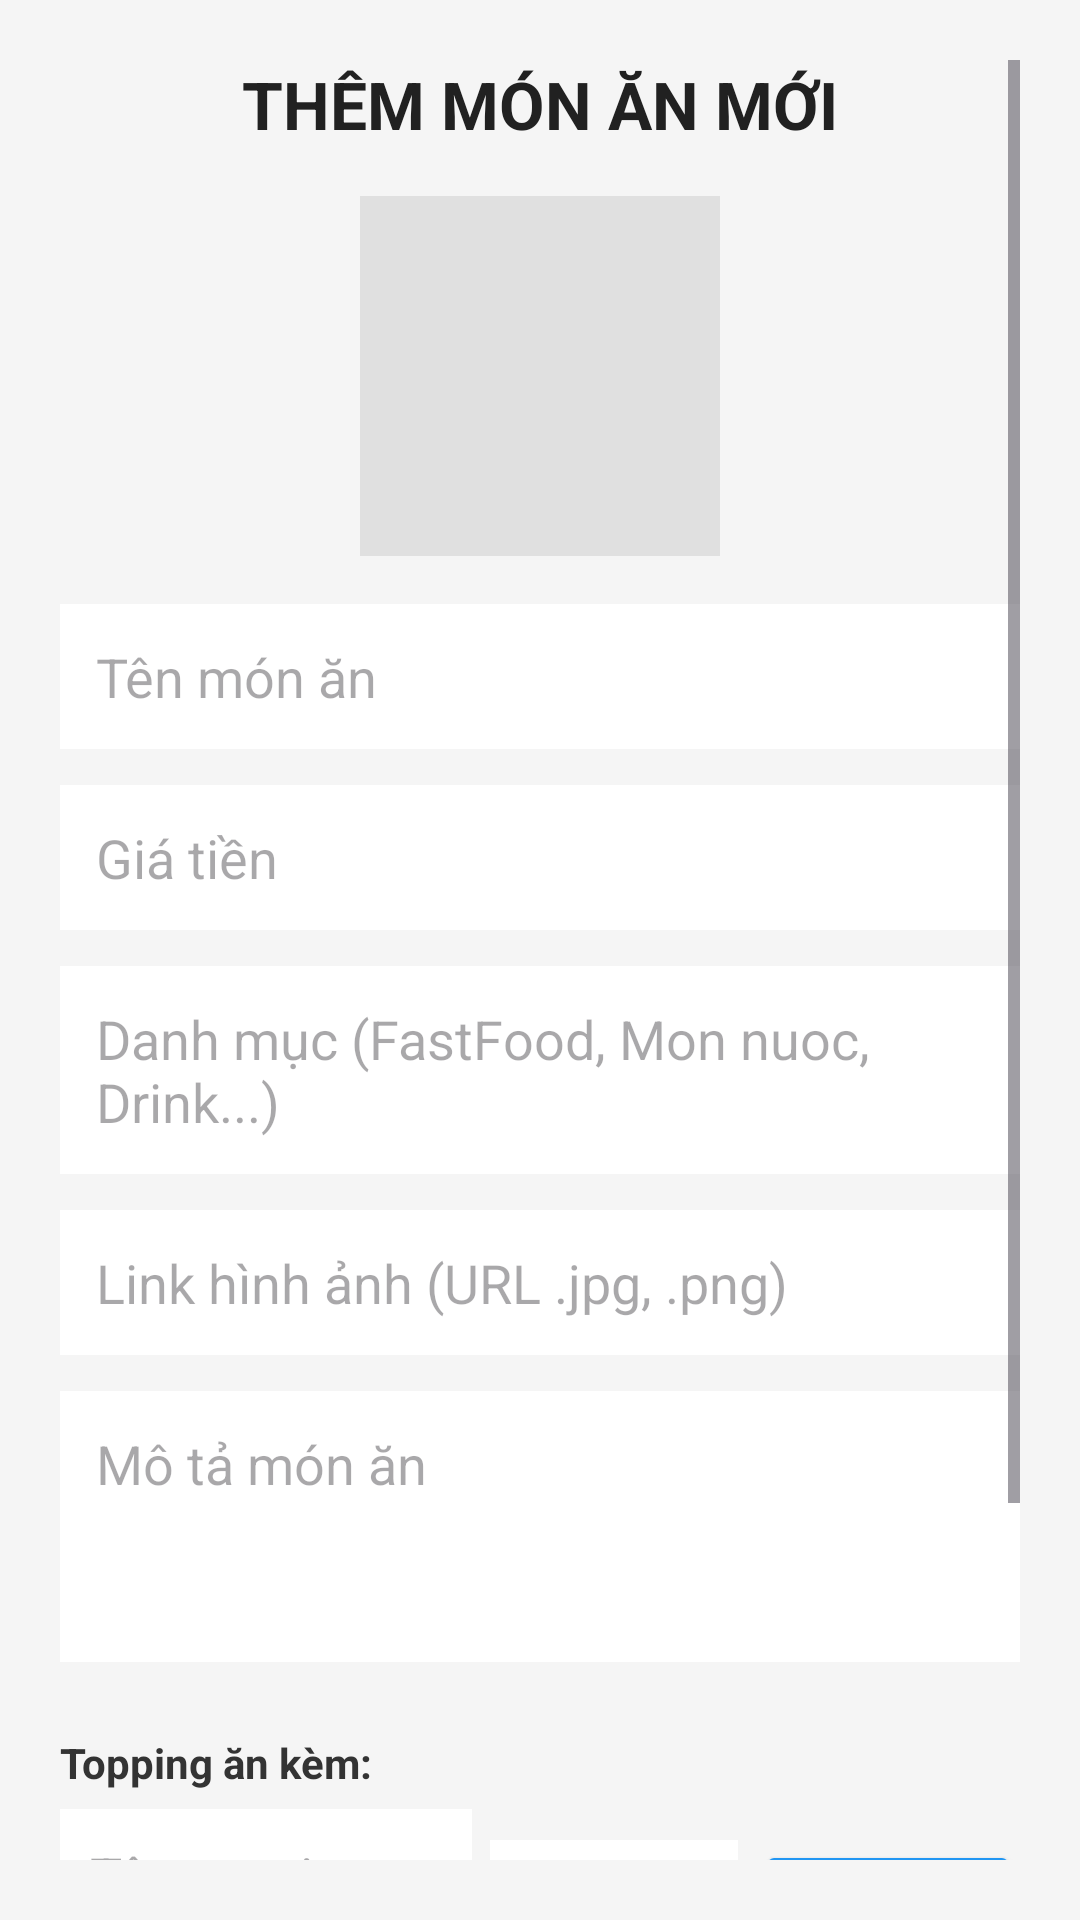

Layout XML and referenced resources for this Android screen:
<!-- AndroidManifest.xml: application theme Theme._2324802010348_VuTruongThanhGK -->
<!-- res/layout/activity_admin_add_food.xml -->
<?xml version="1.0" encoding="utf-8"?>
<ScrollView xmlns:android="http://schemas.android.com/apk/res/android"
    android:layout_width="match_parent"
    android:layout_height="match_parent"
    android:background="#F5F5F5"
    android:padding="20dp">

    <LinearLayout
        android:layout_width="match_parent"
        android:layout_height="wrap_content"
        android:orientation="vertical">

        <TextView
            android:id="@+id/tvAdminFormTitle"
            android:layout_width="wrap_content"
            android:layout_height="wrap_content"
            android:text="THÊM MÓN ĂN MỚI"
            android:textSize="22sp"
            android:textStyle="bold"
            android:textColor="#212121"
            android:layout_gravity="center"
            android:layout_marginBottom="16dp" />

        
        <ImageView
            android:id="@+id/imgPreviewFood"
            android:layout_width="120dp"
            android:layout_height="120dp"
            android:layout_gravity="center"
            android:scaleType="centerCrop"
            android:src="@mipmap/ic_launcher"
            android:background="#E0E0E0"
            android:layout_marginBottom="16dp" />

        <EditText
            android:id="@+id/edtFoodName"
            android:layout_width="match_parent"
            android:layout_height="wrap_content"
            android:hint="Tên món ăn"
            android:background="@android:color/white"
            android:padding="12dp"
            android:layout_marginBottom="12dp" />

        <EditText
            android:id="@+id/edtFoodPrice"
            android:layout_width="match_parent"
            android:layout_height="wrap_content"
            android:hint="Giá tiền"
            android:inputType="number"
            android:background="@android:color/white"
            android:padding="12dp"
            android:layout_marginBottom="12dp" />

        <EditText
            android:id="@+id/edtFoodCategory"
            android:layout_width="match_parent"
            android:layout_height="wrap_content"
            android:hint="Danh mục (FastFood, Mon nuoc, Drink...)"
            android:background="@android:color/white"
            android:padding="12dp"
            android:layout_marginBottom="12dp" />

        
        <EditText
            android:id="@+id/edtFoodImageUrl"
            android:layout_width="match_parent"
            android:layout_height="wrap_content"
            android:hint="Link hình ảnh (URL .jpg, .png)"
            android:background="@android:color/white"
            android:padding="12dp"
            android:layout_marginBottom="12dp" />

        <EditText
            android:id="@+id/edtFoodDesc"
            android:layout_width="match_parent"
            android:layout_height="wrap_content"
            android:hint="Mô tả món ăn"
            android:minLines="3"
            android:gravity="top"
            android:background="@android:color/white"
            android:padding="12dp"
            android:layout_marginBottom="16dp" />

        
        <TextView
            android:layout_width="wrap_content"
            android:layout_height="wrap_content"
            android:text="Topping ăn kèm:"
            android:textStyle="bold"
            android:textColor="#333333"
            android:layout_marginTop="8dp" />

        <LinearLayout
            android:layout_width="match_parent"
            android:layout_height="wrap_content"
            android:orientation="horizontal"
            android:layout_marginTop="6dp">

            <EditText
                android:id="@+id/edtToppingName"
                android:layout_width="0dp"
                android:layout_height="wrap_content"
                android:layout_weight="2"
                android:hint="Tên topping (VD: Thêm bò)"
                android:background="@android:color/white"
                android:padding="10dp"
                android:layout_marginEnd="6dp" />

            <EditText
                android:id="@+id/edtToppingPrice"
                android:layout_width="0dp"
                android:layout_height="wrap_content"
                android:layout_weight="1.2"
                android:hint="Giá (VD: 10000)"
                android:inputType="number"
                android:background="@android:color/white"
                android:padding="10dp"
                android:layout_marginEnd="6dp" />

            <Button
                android:id="@+id/btnAddSingleTopping"
                android:layout_width="wrap_content"
                android:layout_height="wrap_content"
                android:text="+ Thêm"
                android:backgroundTint="#2196F3"
                android:textColor="@android:color/white" />
        </LinearLayout>

        
        <LinearLayout
            android:id="@+id/layoutToppingContainer"
            android:layout_width="match_parent"
            android:layout_height="wrap_content"
            android:orientation="vertical"
            android:layout_marginVertical="8dp" />

        
        <Button
            android:id="@+id/btnSaveFood"
            android:layout_width="match_parent"
            android:layout_height="wrap_content"
            android:text="Lưu Món Vào Database"
            android:backgroundTint="#4CAF50"
            android:textColor="@android:color/white"
            android:textStyle="bold"
            android:padding="12dp"
            android:layout_marginTop="8dp"
            android:layout_marginBottom="10dp" />

        <Button
            android:id="@+id/btnBackFromAdmin"
            android:layout_width="match_parent"
            android:layout_height="wrap_content"
            android:text="Quay Lại"
            android:backgroundTint="#757575"
            android:textColor="@android:color/white" />

    </LinearLayout>
</ScrollView>
<!-- resources referenced by this layout -->
<resources>
  <style name="Theme._2324802010348_VuTruongThanhGK" parent="Base.Theme._2324802010348_VuTruongThanhGK" />
  <style name="Base.Theme._2324802010348_VuTruongThanhGK" parent="Theme.Material3.DayNight.NoActionBar">
          
          
      </style>
</resources>
